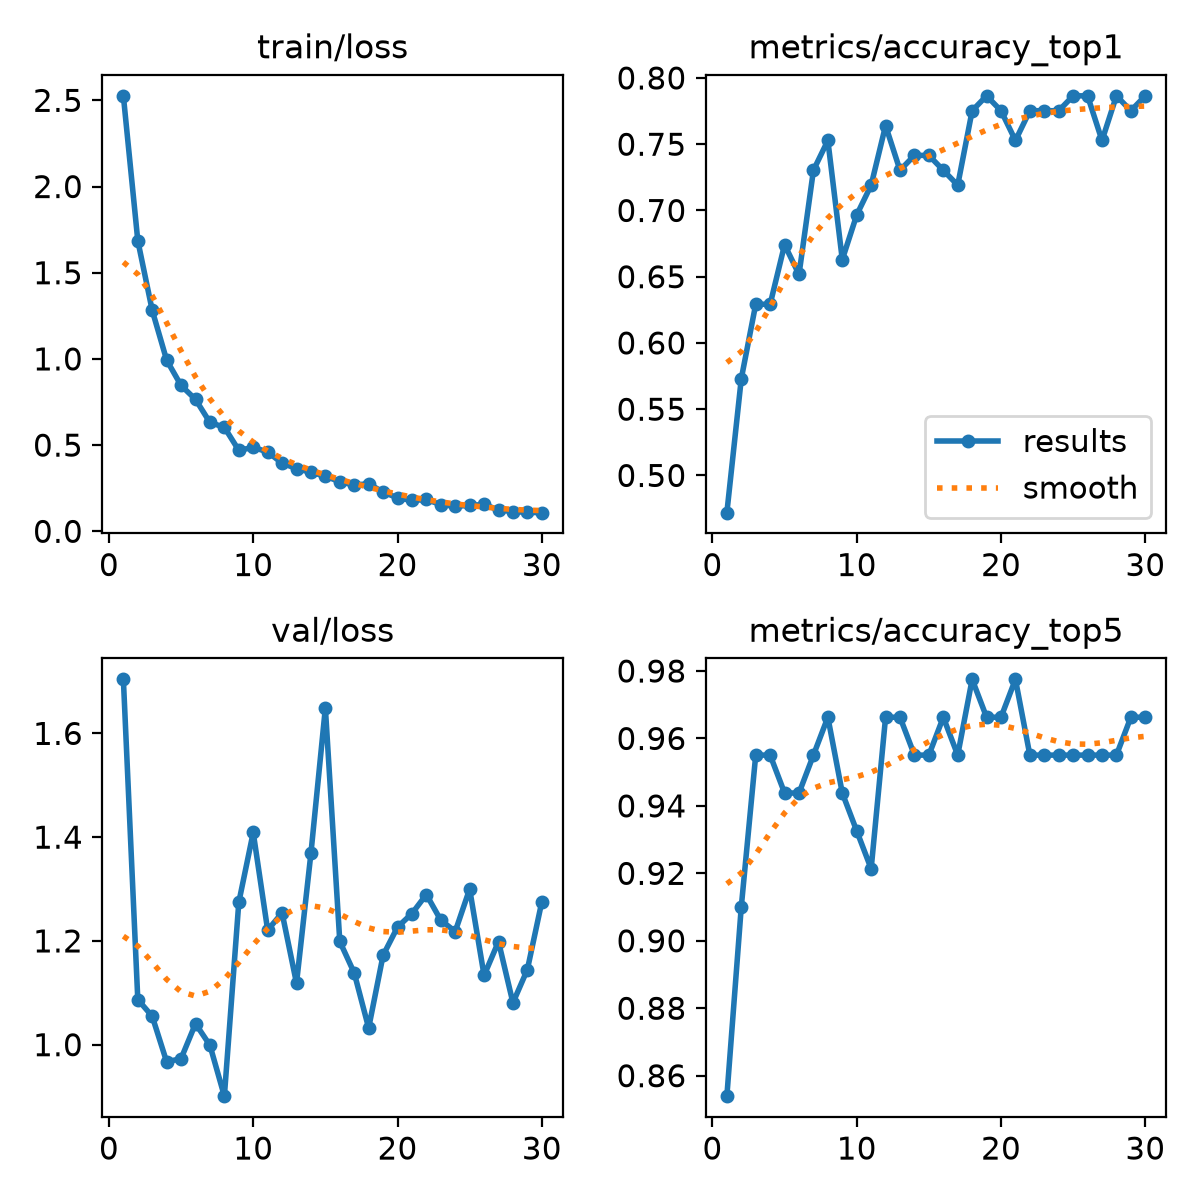

Values plotted in this chart, from the file beside it:
epoch, time, train/loss, metrics/accuracy_top1, metrics/accuracy_top5, val/loss, lr/pg0, lr/pg1, lr/pg2
1, 17.03, 2.526, 0.4719, 0.8539, 1.704, 0.0002355, 0.0002355, 0.0002355
2, 34.33, 1.686, 0.573, 0.9101, 1.087, 0.0004578, 0.0004578, 0.0004578
3, 51.48, 1.282, 0.6292, 0.9551, 1.055, 0.0006645, 0.0006645, 0.0006645
4, 68.65, 0.9931, 0.6292, 0.9551, 0.967, 0.0006433, 0.0006433, 0.0006433
5, 85.74, 0.8459, 0.6742, 0.9438, 0.9731, 0.0006198, 0.0006198, 0.0006198
6, 102.9, 0.7653, 0.6517, 0.9438, 1.041, 0.0005962, 0.0005962, 0.0005962
7, 119.7, 0.6314, 0.7303, 0.9551, 0.9989, 0.0005726, 0.0005726, 0.0005726
8, 136.8, 0.6035, 0.7528, 0.9663, 0.9008, 0.0005491, 0.0005491, 0.0005491
9, 154, 0.4697, 0.6629, 0.9438, 1.274, 0.0005255, 0.0005255, 0.0005255
10, 170.8, 0.487, 0.6966, 0.9326, 1.409, 0.0005019, 0.0005019, 0.0005019
11, 187.5, 0.4604, 0.7191, 0.9214, 1.221, 0.0004784, 0.0004784, 0.0004784
12, 204.4, 0.3952, 0.764, 0.9663, 1.254, 0.0004548, 0.0004548, 0.0004548
13, 221.6, 0.3639, 0.7303, 0.9663, 1.118, 0.0004313, 0.0004313, 0.0004313
14, 238.4, 0.3425, 0.7416, 0.9551, 1.369, 0.0004077, 0.0004077, 0.0004077
15, 255.2, 0.3196, 0.7416, 0.9551, 1.649, 0.0003841, 0.0003841, 0.0003841
16, 272, 0.2878, 0.7303, 0.9663, 1.199, 0.0003606, 0.0003606, 0.0003606
17, 288.7, 0.2683, 0.7191, 0.9551, 1.138, 0.000337, 0.000337, 0.000337
18, 305.5, 0.276, 0.7753, 0.9775, 1.032, 0.0003134, 0.0003134, 0.0003134
19, 322.8, 0.2277, 0.7865, 0.9663, 1.172, 0.0002899, 0.0002899, 0.0002899
20, 340.1, 0.1941, 0.7753, 0.9663, 1.227, 0.0002663, 0.0002663, 0.0002663
21, 379.7, 0.1789, 0.7528, 0.9775, 1.253, 0.0002428, 0.0002428, 0.0002428
22, 396.5, 0.1846, 0.7753, 0.9551, 1.289, 0.0002192, 0.0002192, 0.0002192
23, 413.2, 0.1545, 0.7753, 0.9551, 1.24, 0.0001956, 0.0001956, 0.0001956
24, 430, 0.1457, 0.7753, 0.9551, 1.218, 0.0001721, 0.0001721, 0.0001721
25, 446.8, 0.1499, 0.7865, 0.9551, 1.3, 0.0001485, 0.0001485, 0.0001485
26, 463.6, 0.1559, 0.7865, 0.9551, 1.133, 0.000125, 0.000125, 0.000125
27, 480.3, 0.1239, 0.7528, 0.9551, 1.199, 0.0001014, 0.0001014, 0.0001014
28, 497, 0.1148, 0.7865, 0.9551, 1.081, 7.7826e-05, 7.7826e-05, 7.7826e-05
29, 513.8, 0.1099, 0.7753, 0.9663, 1.145, 5.4264e-05, 5.4264e-05, 5.4264e-05
30, 530.5, 0.1082, 0.7865, 0.9663, 1.275, 3.0702e-05, 3.0702e-05, 3.0702e-05
